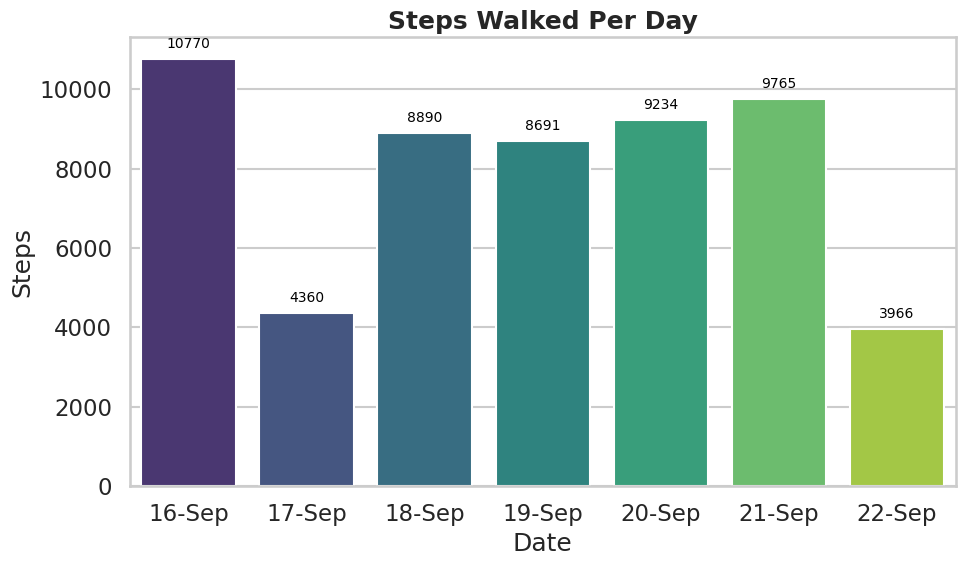
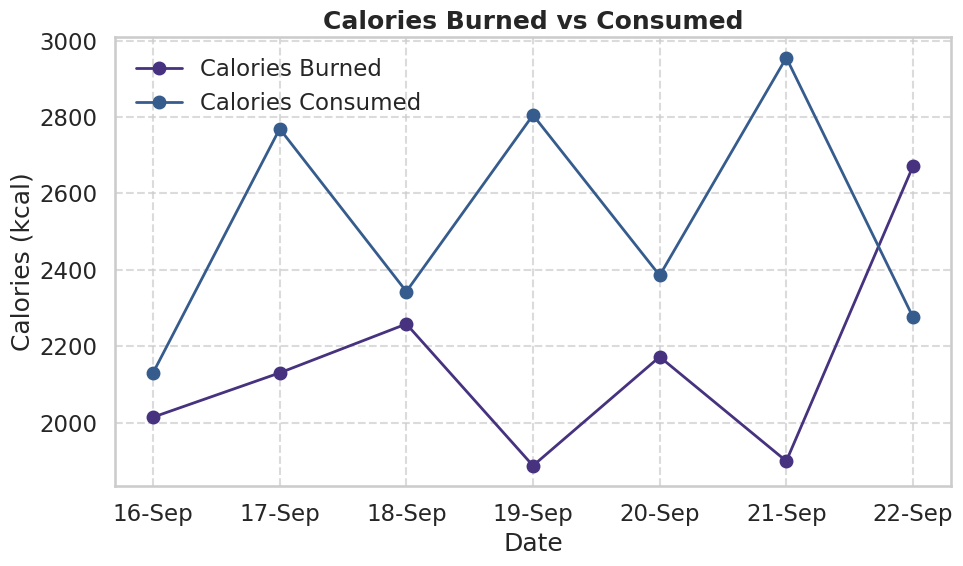
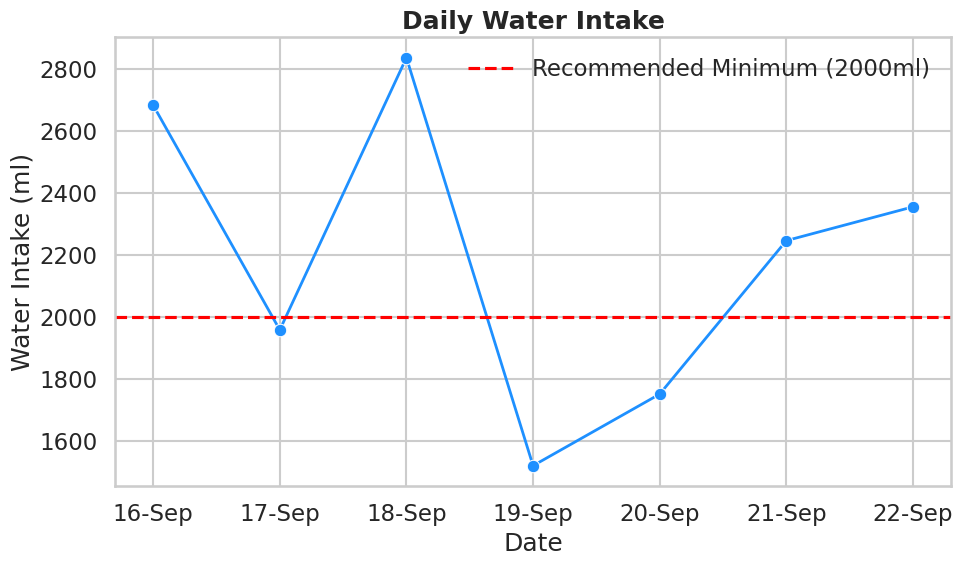
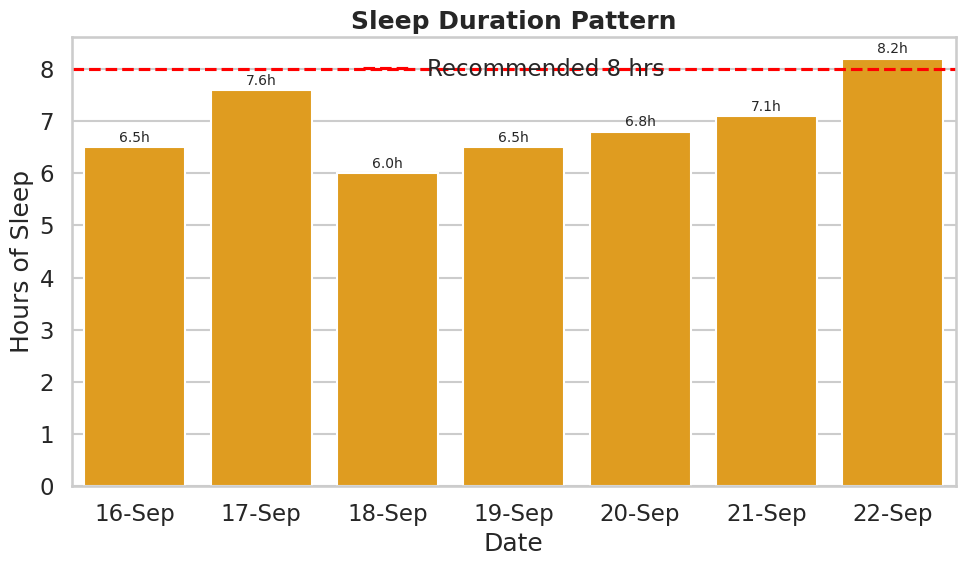
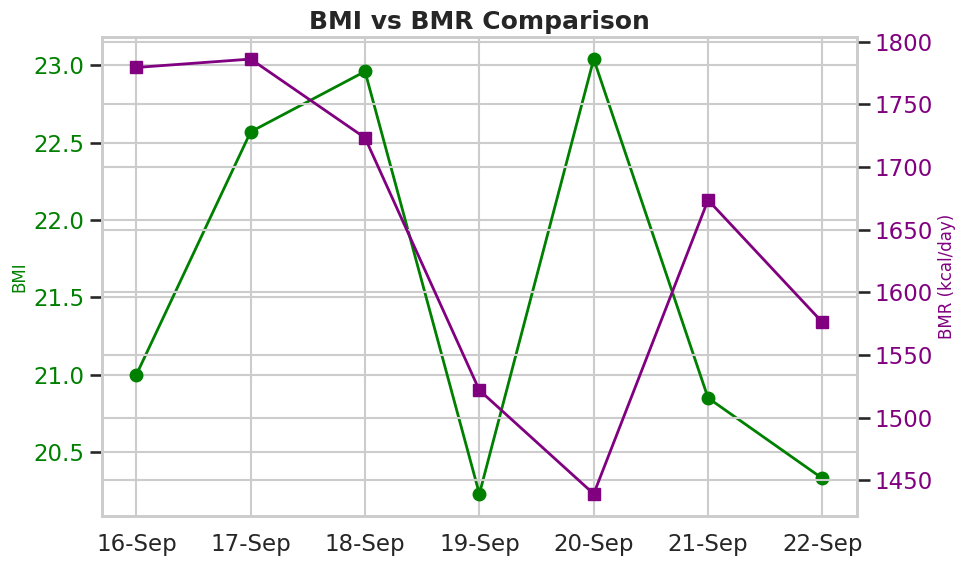
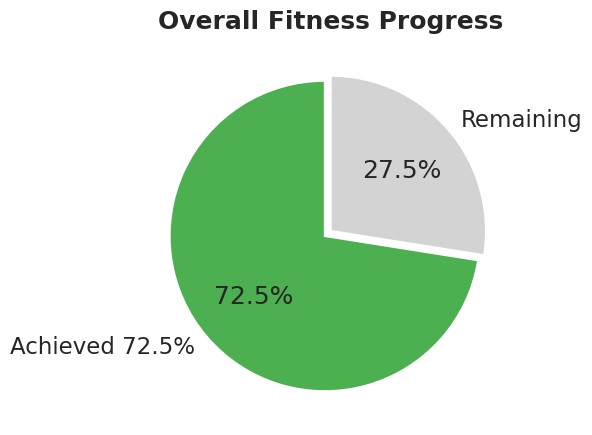
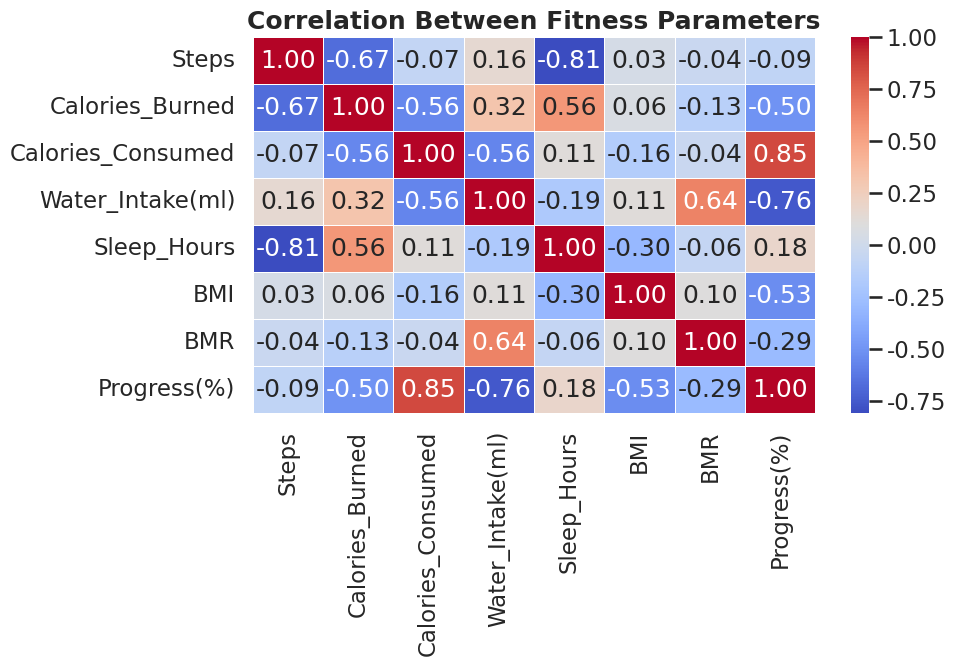
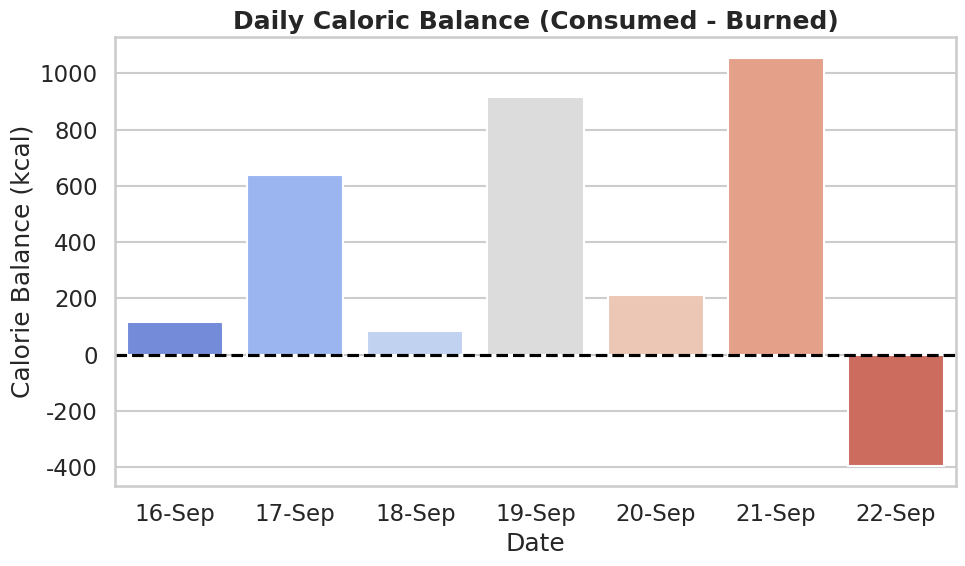

Write Python code to recreate these figures, in order.
import matplotlib.pyplot as plt
import seaborn as sns
import pandas as pd
import numpy as np
from datetime import datetime, timedelta

pd.set_option("display.float_format", "{:.2f}".format)
plt.style.use("seaborn-v0_8-whitegrid")
sns.set_theme(style="whitegrid", palette="viridis", context="talk")

np.random.seed(42)
num_days = 7
days = [datetime.now() - timedelta(days=i) for i in range(num_days-1, -1, -1)]
date_labels = [d.strftime("%d-%b") for d in days]

data = {
    "Date": date_labels,
    "Steps": np.random.randint(3500, 12000, size=num_days),
    "Calories_Burned": np.random.randint(1800, 2800, size=num_days),
    "Calories_Consumed": np.random.randint(2000, 3200, size=num_days),
    "Water_Intake(ml)": np.random.randint(1500, 3500, size=num_days),
    "Sleep_Hours": np.random.uniform(5.5, 9, size=num_days).round(1),
    "BMI": np.random.uniform(20, 25, size=num_days).round(2),
    "BMR": np.random.uniform(1400, 1800, size=num_days).round(2),
    "Progress(%)": np.random.uniform(60, 100, size=num_days).round(1)
}

df = pd.DataFrame(data)
print("=== FITNESS DATA SAMPLE ===")
print(df)
print("\nBasic statistics:\n", df.describe())

plt.figure(figsize=(10, 6))
ax = sns.barplot(x="Date", y="Steps", data=df, hue=None, palette="viridis")
for i, val in enumerate(df["Steps"]):
    ax.text(i, val + 200, f"{val}", ha='center', va='bottom', fontsize=10, color='black')
plt.title("Steps Walked Per Day", fontsize=18, weight='bold')
plt.xlabel("Date")
plt.ylabel("Steps")
plt.tight_layout()
plt.savefig("steps_per_day.png", dpi=300)
plt.show()

plt.figure(figsize=(10, 6))
plt.plot(df["Date"], df["Calories_Burned"], marker='o', label='Calories Burned', linewidth=2)
plt.plot(df["Date"], df["Calories_Consumed"], marker='o', label='Calories Consumed', linewidth=2)
plt.title("Calories Burned vs Consumed", fontsize=18, weight='bold')
plt.ylabel("Calories (kcal)")
plt.xlabel("Date")
plt.legend()
plt.grid(True, linestyle='--', alpha=0.7)
plt.tight_layout()
plt.savefig("calories_comparison.png", dpi=300)
plt.show()

plt.figure(figsize=(10, 6))
sns.lineplot(x="Date", y="Water_Intake(ml)", data=df, marker='o', color='dodgerblue', linewidth=2)
plt.title("Daily Water Intake", fontsize=18, weight='bold')
plt.ylabel("Water Intake (ml)")
plt.xlabel("Date")
plt.axhline(2000, color='red', linestyle='--', label='Recommended Minimum (2000ml)')
plt.legend()
plt.tight_layout()
plt.savefig("water_intake.png", dpi=300)
plt.show()

plt.figure(figsize=(10, 6))
sns.barplot(x="Date", y="Sleep_Hours", data=df, color='orange')
plt.axhline(8, color='red', linestyle='--', label='Recommended 8 hrs')
plt.title("Sleep Duration Pattern", fontsize=18, weight='bold')
plt.ylabel("Hours of Sleep")
plt.xlabel("Date")
for i, val in enumerate(df["Sleep_Hours"]):
    plt.text(i, val + 0.1, f"{val}h", ha='center', fontsize=10)
plt.legend()
plt.tight_layout()
plt.savefig("sleep_pattern.png", dpi=300)
plt.show()

fig, ax1 = plt.subplots(figsize=(10, 6))
ax1.plot(df["Date"], df["BMI"], marker='o', color='green', linewidth=2, label="BMI")
ax1.set_ylabel("BMI", color='green', fontsize=12)
ax1.tick_params(axis='y', labelcolor='green')
ax2 = ax1.twinx()
ax2.plot(df["Date"], df["BMR"], marker='s', color='purple', linewidth=2, label="BMR")
ax2.set_ylabel("BMR (kcal/day)", color='purple', fontsize=12)
ax2.tick_params(axis='y', labelcolor='purple')
plt.title("BMI vs BMR Comparison", fontsize=18, weight='bold')
fig.tight_layout()
plt.savefig("bmi_bmr_trend.png", dpi=300)
plt.show()

plt.figure(figsize=(6, 6))
progress_val = df["Progress(%)"].iloc[-1]
plt.pie(
    [progress_val, 100 - progress_val],
    labels=[f"Achieved {progress_val}%", "Remaining"],
    colors=["#4CAF50", "#D3D3D3"],
    autopct='%1.1f%%',
    startangle=90,
    explode=[0.05, 0]
)
plt.title("Overall Fitness Progress", fontsize=18, weight='bold')
plt.tight_layout()
plt.savefig("overall_progress.png", dpi=300)
plt.show()

plt.figure(figsize=(10, 7))
corr = df.corr(numeric_only=True)
sns.heatmap(corr, annot=True, cmap="coolwarm", fmt=".2f", linewidths=0.5)
plt.title("Correlation Between Fitness Parameters", fontsize=18, weight='bold')
plt.tight_layout()
plt.savefig("correlation_heatmap.png", dpi=300)
plt.show()

df["Calorie_Balance"] = df["Calories_Consumed"] - df["Calories_Burned"]
plt.figure(figsize=(10, 6))
sns.barplot(x="Date", y="Calorie_Balance", data=df, palette="coolwarm")
plt.axhline(0, color='black', linestyle='--')
plt.title("Daily Caloric Balance (Consumed - Burned)", fontsize=18, weight='bold')
plt.ylabel("Calorie Balance (kcal)")
plt.xlabel("Date")
plt.tight_layout()
plt.savefig("calorie_balance.png", dpi=300)
plt.show()

print("\n=== WEEKLY SUMMARY ===")
print(f"Average Steps: {df['Steps'].mean():.0f}")
print(f"Average Sleep Hours: {df['Sleep_Hours'].mean():.1f} hrs")
print(f"Average Water Intake: {df['Water_Intake(ml)'].mean():.0f} ml")
print(f"Average Calorie Deficit: {df['Calorie_Balance'].mean():.0f} kcal")
print(f"Average Progress: {df['Progress(%)'].mean():.1f}%")
print("\nAll plots saved as high-resolution PNG files.")


